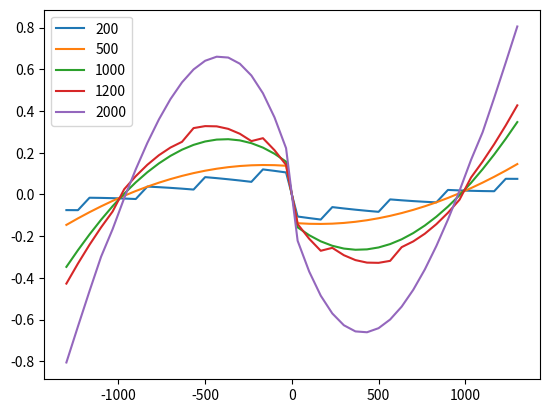

Generate this figure with matplotlib:
import os
import numpy as np
import matplotlib.pyplot as plt
import math
from scipy.signal import detrend
from matplotlib import cm

class CONSTANTS:
    fQ = 500
    Radius = 20 # mm
    ApertureX = 0 # mm
    ApertureY = 0 # mm
    ApertureRadius = 20 # mm
    C11 = (0.022e-6)*5**0.5
def mainAction(apertureShiftX):
    CONSTANTS.ApertureX = apertureShiftX
    # X, Y series
    X = np.linspace(-CONSTANTS.Radius, CONSTANTS.Radius, CONSTANTS.fQ)
    Y = np.linspace(-CONSTANTS.Radius, CONSTANTS.Radius, CONSTANTS.fQ)

    # Mesh realization
    X,Y = np.meshgrid(X,Y)
    R = (X**2 + Y**2) ** 0.5
    Z = CONSTANTS.C11 * (6*R**4 + 6*R**2 + 1)

    # Aperture realization
    radiusApertureVector = (CONSTANTS.ApertureX**2 + CONSTANTS.ApertureY**2)**0.5
    _indexes = np.where(((X + CONSTANTS.ApertureX)**2 + (Y + CONSTANTS.ApertureY)**2)**0.5 > CONSTANTS.ApertureRadius)
    Z[_indexes] = np.nan


    dZy, dZx = np.gradient(Z)
    dY, dX = np.gradient(X)


    Der=dZx/dX

    mean_index = 250
    Der_mean = Der[250]

    Deviation = 0
    k = 0
    for i, val in enumerate(Der):
        if math.isnan(Der_mean[i]):
            continue
        Deviation += np.arctan(Der_mean[i])
        k+= 1
    Deviation = Deviation/k
    ##print(k)

    Fi=Deviation*3600
    # print('Отклонение поверхности измеренное АК =',Fi,'угл.сек.')

    # fig, ax = plt.subplots(subplot_kw = {"projection": "3d"})
    # ax.plot_surface(X,Y,Z, cmap = cm.Blues)
    return Fi


for distance in [200,500,1000,1200,2000]:
    X = []
    Y = []
    for i in np.linspace(-1300, 1300, 40):
        dX = distance * np.tan(math.radians(i/3600))
        Y.append(mainAction(dX))
        X.append(i)
    Y = detrend(Y)
    plt.plot(X,Y, label = distance)
plt.legend()
plt.show()